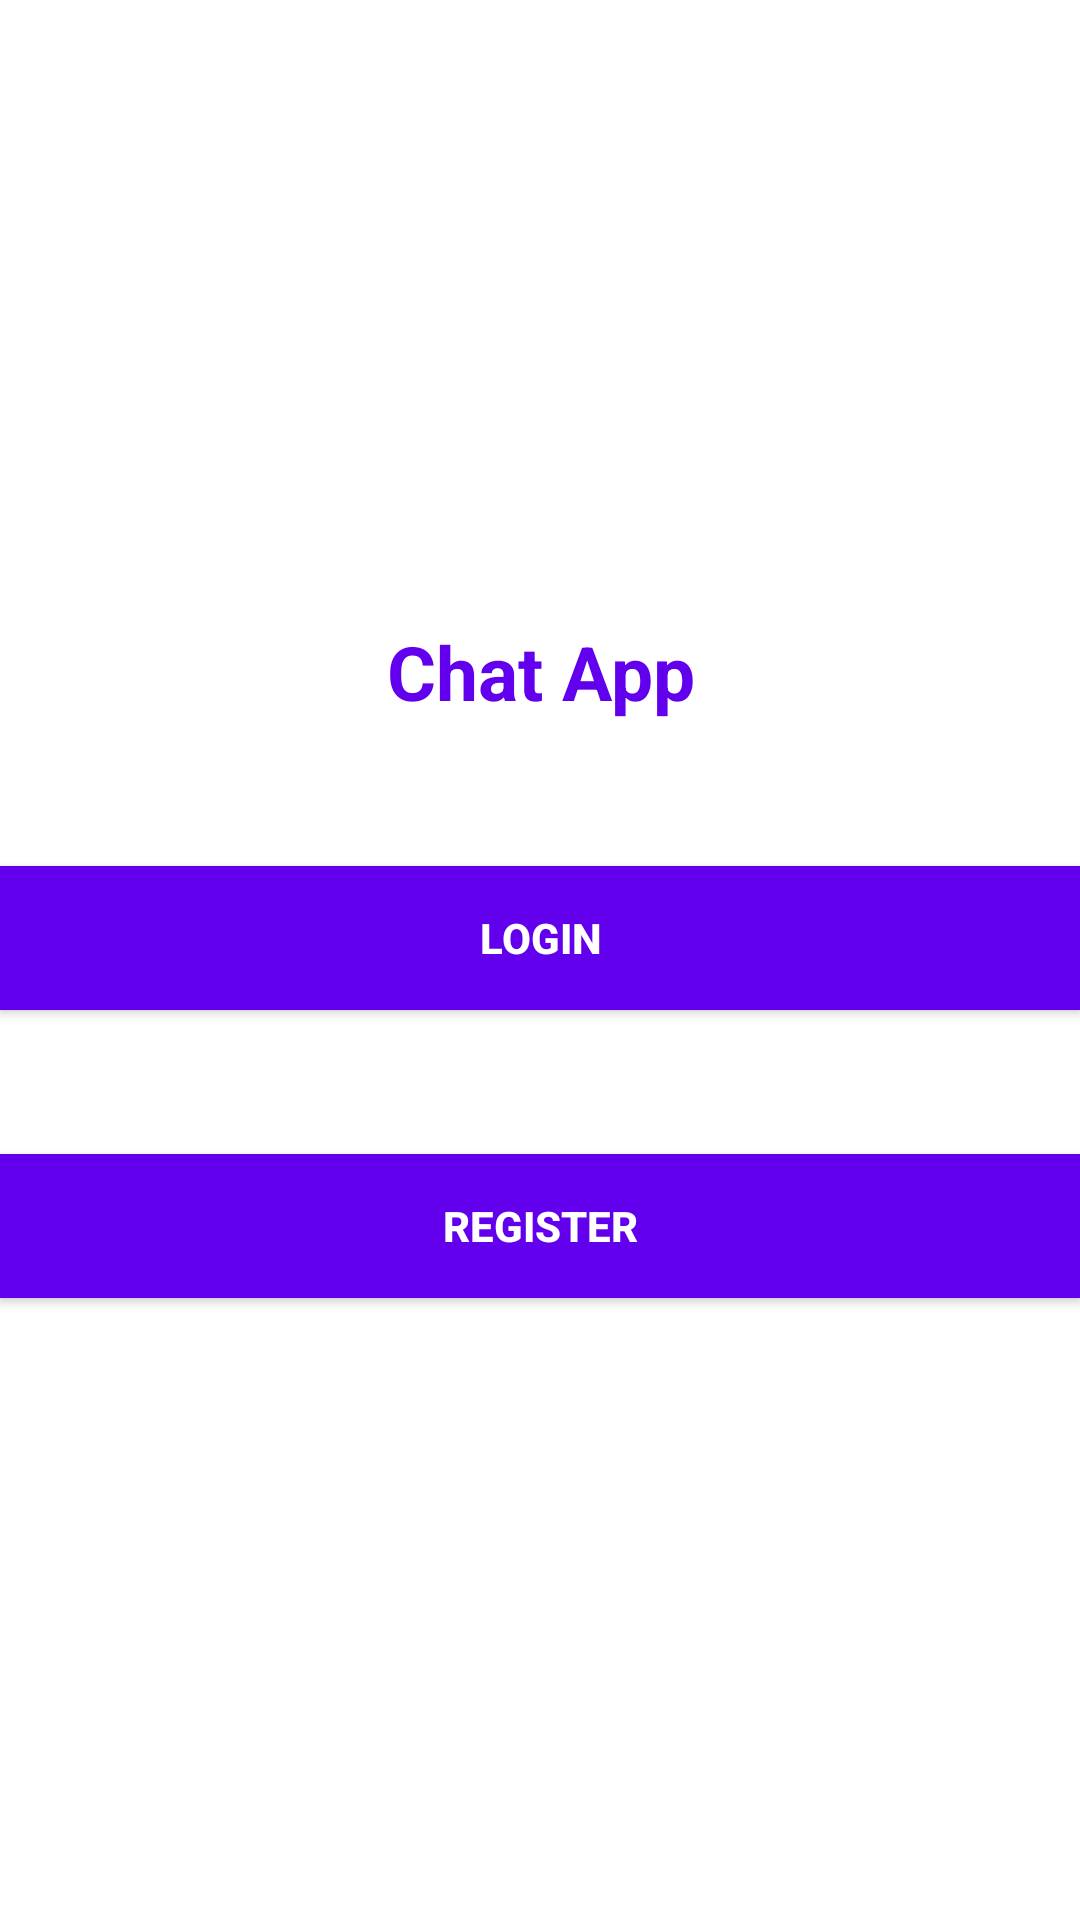

Here is an Android app screen rendered from its layout file. Give the layout XML and the strings, colors and styles it references.
<!-- AndroidManifest.xml: application theme AppTheme -->
<!-- res/layout/activity_start2.xml -->
<?xml version="1.0" encoding="utf-8"?>
<RelativeLayout
    xmlns:android="http://schemas.android.com/apk/res/android"
    xmlns:tools="http://schemas.android.com/tools"
    android:layout_width="match_parent"
    android:layout_height="match_parent"
    android:gravity="center"
    android:background="#ffffff"
    tools:context=".StartActivity">

    <TextView
        android:layout_width="match_parent"
        android:layout_height="wrap_content"
        android:text="Chat App"
        android:textColor="@color/colorPrimary"
        android:gravity="center"
        android:textSize="25sp"
        android:layout_marginBottom="24dp"
        android:id="@+id/tv"
        android:textStyle="bold"/>

    <Button
        android:layout_width="match_parent"
        android:layout_height="wrap_content"
        android:id="@+id/login"
        android:layout_marginTop="24dp"
        android:textColor="#ffffff"
        android:layout_below="@id/tv"
        android:layout_marginBottom="24dp"
        android:background="@color/colorPrimary"
        android:text="Login"
        android:textStyle="bold"/>

    <Button
        android:id="@+id/register"
        android:layout_width="match_parent"
        android:layout_height="wrap_content"
        android:layout_marginTop="24dp"
        android:layout_below="@id/login"
        android:background="@color/colorPrimary"
        android:text="Register"
        android:textColor="#ffffff"
        android:textStyle="bold" />

</RelativeLayout>
<!-- resources referenced by this layout -->
<resources>
  <style name="AppTheme" parent="Theme.AppCompat.Light.DarkActionBar">
          
          <item name="colorPrimary">@color/colorPrimary</item>
          <item name="colorPrimaryDark">@color/colorPrimaryDark</item>
          <item name="colorAccent">@color/colorAccent</item>
      </style>
  <!-- not gathered from this repository: default colours our renderer supplied (Android Studio template values) -->
  <color name="colorPrimary">#FF6200EE</color>
  <color name="colorPrimaryDark">#FF3700B3</color>
  <color name="colorAccent">#FF03DAC5</color>
</resources>
